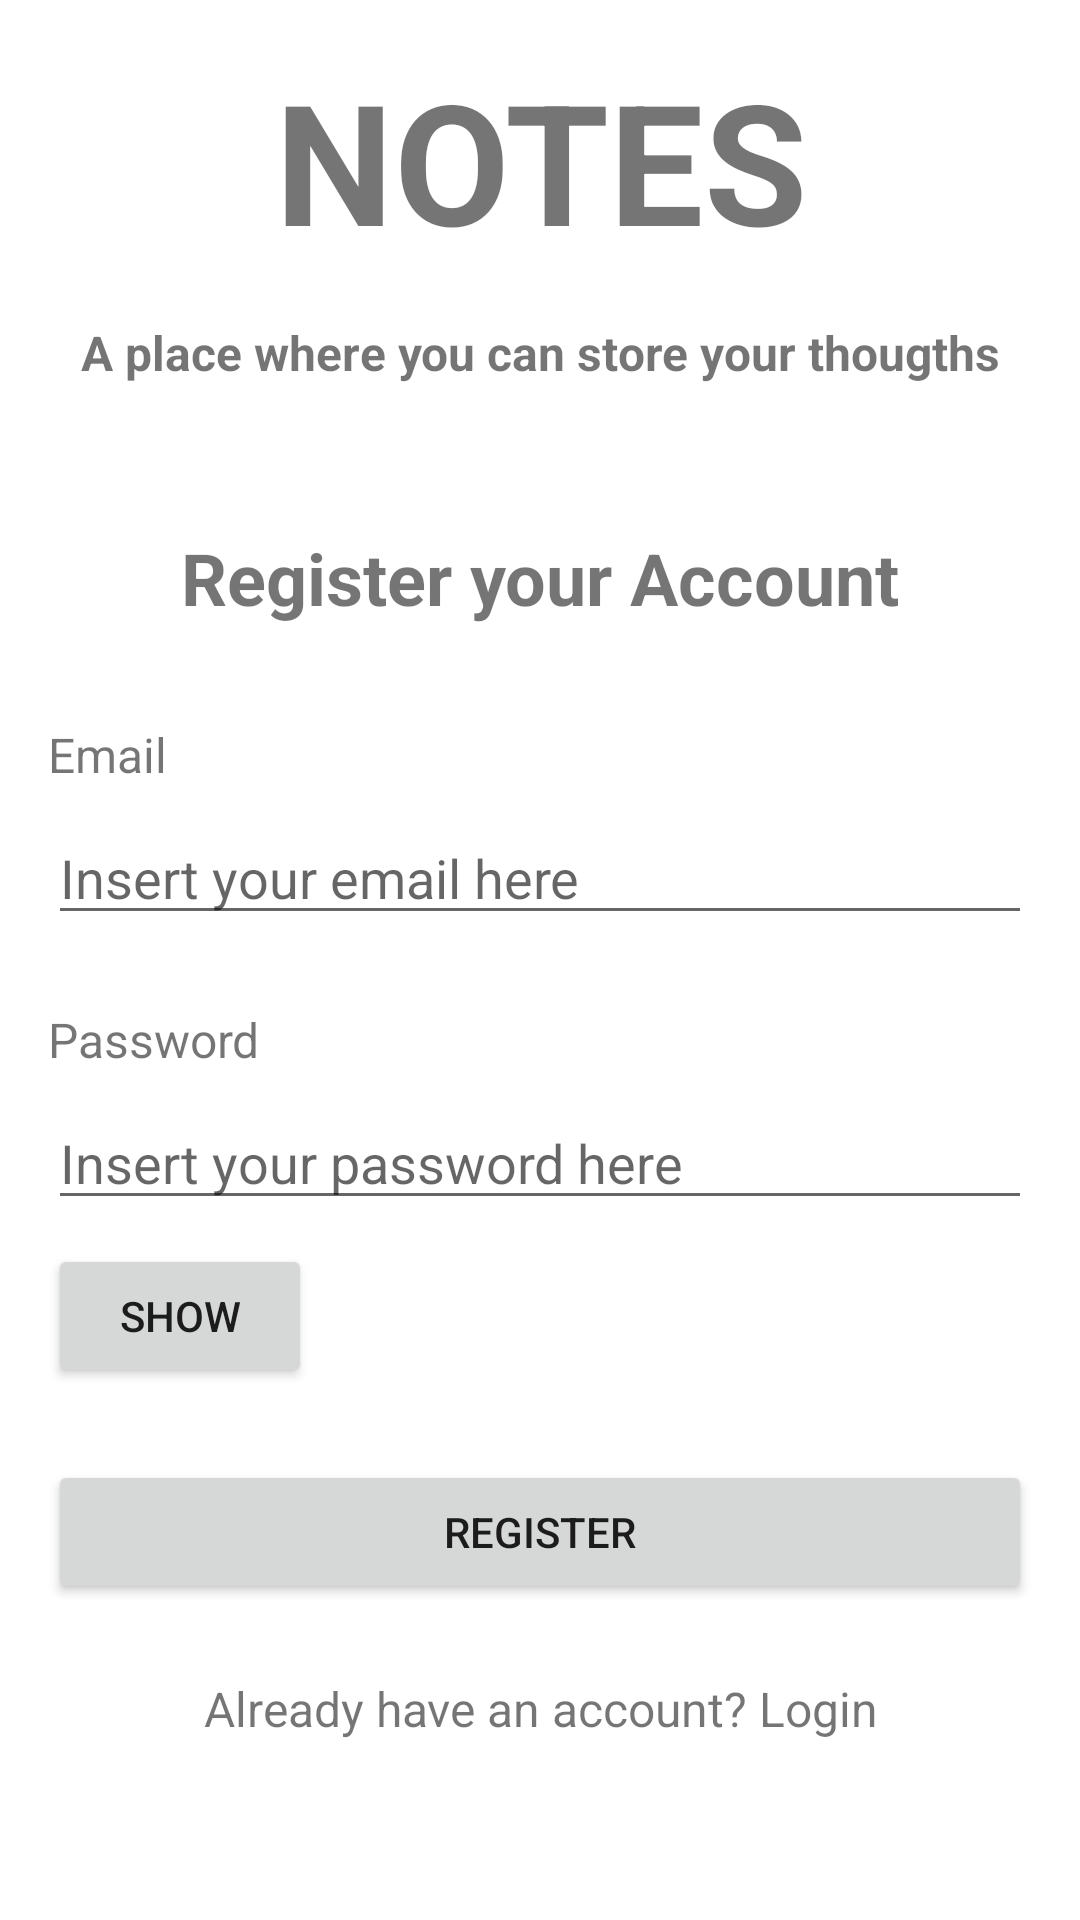

Reconstruct the res/layout file that produces this screen, plus the resources it refers to.
<!-- AndroidManifest.xml: application theme Theme.NotesAppTubes -->
<!-- res/layout/activity_register.xml -->
<?xml version="1.0" encoding="utf-8"?>
<LinearLayout xmlns:android="http://schemas.android.com/apk/res/android"
    xmlns:app="http://schemas.android.com/apk/res-auto"
    xmlns:tools="http://schemas.android.com/tools"
    android:layout_width="match_parent"
    android:layout_height="match_parent"
    tools:context=".RegisterActivity"
    android:orientation="vertical">

    <TextView
        android:layout_width="match_parent"
        android:layout_height="wrap_content"
        android:layout_marginTop="16dp"
        android:layout_gravity="center"
        android:text="NOTES"
        android:textAlignment="center"
        android:textSize="56sp"
        android:textStyle="bold"/>

    <TextView
        android:layout_width="match_parent"
        android:layout_height="wrap_content"
        android:layout_marginTop="16dp"
        android:layout_gravity="center"
        android:text="A place where you can store your thougths"
        android:textAlignment="center"
        android:textStyle="bold"
        android:textSize="16sp"/>

    <TextView
        android:layout_width="match_parent"
        android:layout_height="wrap_content"
        android:layout_marginTop="48dp"
        android:layout_gravity="center"
        android:text="Register your Account"
        android:textAlignment="center"
        android:textSize="24sp"
        android:textStyle="bold"/>

    <TextView
        android:layout_width="wrap_content"
        android:layout_height="wrap_content"
        android:layout_marginLeft="16dp"
        android:layout_marginRight="16dp"
        android:layout_marginTop="32dp"
        android:layout_marginBottom="8dp"
        android:text="Email"
        android:textSize="16sp"/>

    <EditText
        android:id="@+id/regEmailEt"
        android:layout_width="match_parent"
        android:layout_height="wrap_content"
        android:layout_marginLeft="16dp"
        android:layout_marginRight="16dp"
        android:layout_marginBottom="8dp"
        android:inputType="textEmailAddress"
        android:hint="Insert your email here"
        android:ems="10"
        style="@style/Widget.AppCompat.EditText"/>

    <TextView
        android:layout_width="wrap_content"
        android:layout_height="wrap_content"
        android:layout_marginLeft="16dp"
        android:layout_marginRight="16dp"
        android:layout_marginTop="16dp"
        android:layout_marginBottom="8dp"
        android:text="Password"
        android:textSize="16sp"/>

    <EditText
        android:id="@+id/passRegEt"
        style="@style/Widget.AppCompat.EditText"
        android:layout_width="match_parent"
        android:layout_height="wrap_content"
        android:layout_marginLeft="16dp"
        android:layout_marginRight="16dp"
        android:layout_marginBottom="8dp"
        android:hint="Insert your password here"
        android:inputType="textPassword"/>

    <Button
        android:id="@+id/showPassBtn"
        android:layout_width="wrap_content"
        android:layout_height="wrap_content"
        android:layout_marginLeft="16dp"
        android:layout_marginRight="16dp"
        android:layout_marginBottom="8dp"
        android:text="Show"/>

    <Button
        android:id="@+id/btnReg"
        android:layout_width="match_parent"
        android:layout_height="wrap_content"
        android:layout_marginLeft="16dp"
        android:layout_marginRight="16dp"
        android:layout_marginTop="16dp"
        android:layout_marginBottom="8dp"
        android:text="Register"/>

    <TextView
        android:id="@+id/loginTv"
        android:layout_width="wrap_content"
        android:layout_height="wrap_content"
        android:layout_marginLeft="16dp"
        android:layout_marginRight="16dp"
        android:layout_marginTop="16dp"
        android:text="Already have an account? Login"
        android:textAlignment="center"
        android:layout_gravity="center"
        android:textSize="16sp"/>

</LinearLayout>
<!-- resources referenced by this layout -->
<resources>
  <style name="Theme.NotesAppTubes" parent="Theme.MaterialComponents.DayNight.DarkActionBar">
          
          <item name="colorPrimary">@color/purple_500</item>
          <item name="colorPrimaryVariant">@color/purple_700</item>
          <item name="colorOnPrimary">@color/white</item>
          
          <item name="colorSecondary">@color/teal_200</item>
          <item name="colorSecondaryVariant">@color/teal_700</item>
          <item name="colorOnSecondary">@color/black</item>
          
          <item name="android:statusBarColor" tools:targetApi="l">?attr/colorPrimaryVariant</item>
          
      </style>
  <color name="purple_500">#FF6200EE</color>
  <color name="purple_700">#FF3700B3</color>
  <color name="white">#FFFFFFFF</color>
  <color name="teal_200">#FF03DAC5</color>
  <color name="teal_700">#FF018786</color>
  <color name="black">#FF000000</color>
</resources>
